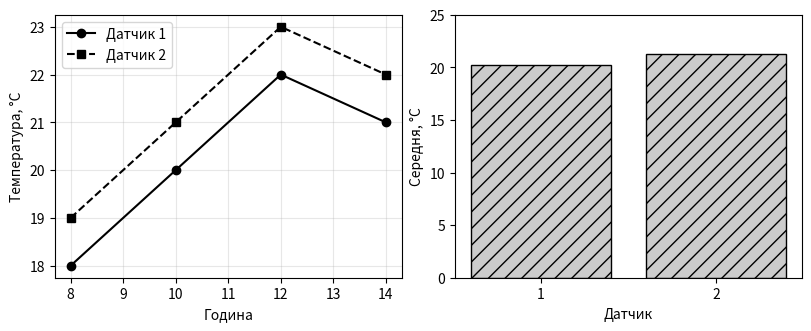

Recreate this plot in Python.
import numpy as np
import matplotlib
matplotlib.use("Agg")
import matplotlib.pyplot as plt

def main() -> None:
    hours = np.array([8, 10, 12, 14])
    data = np.array([[18., 19.], [20., 21.],
                     [22., 23.], [21., 22.]])
    fig, axes = plt.subplots(1, 2, figsize=(8, 3.2),
                             layout="constrained")
    for index, style in enumerate(["o-", "s--"]):
        axes[0].plot(hours, data[:, index], style,
                     color="black", label=f"Датчик {index + 1}")
    axes[0].set(xlabel="Година", ylabel="Температура, °C")
    axes[0].legend()
    axes[0].grid(alpha=0.3)
    axes[1].bar(["1", "2"], data.mean(axis=0),
                color="0.8", edgecolor="black", hatch="//")
    axes[1].set(xlabel="Датчик", ylabel="Середня, °C", ylim=(0, 25))
    fig.savefig("sensor-report.png", dpi=200)
    plt.close(fig)
    print("Збережено sensor-report.png")

if __name__ == "__main__":
    main()
